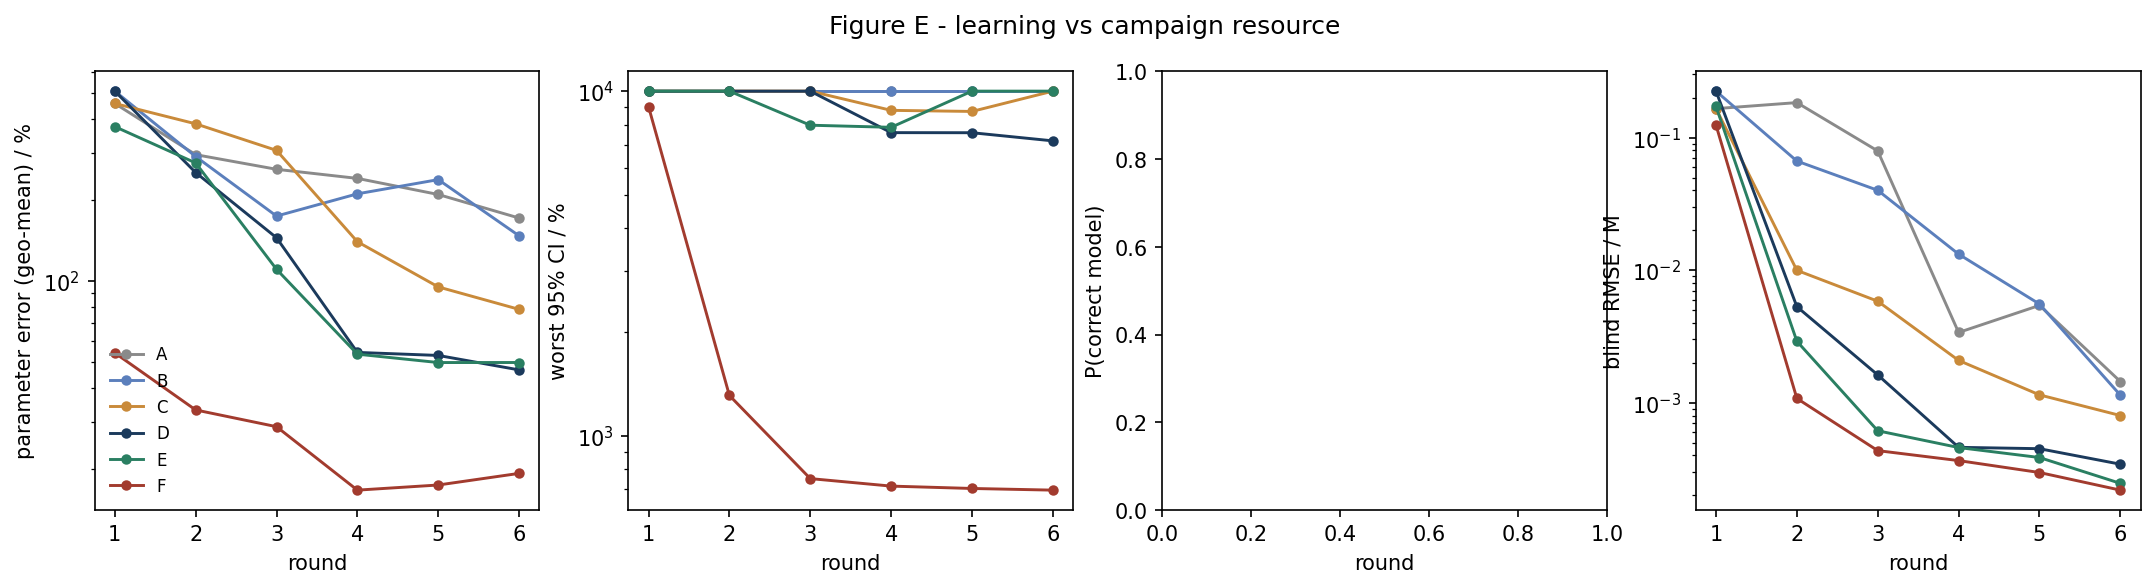

Data behind this chart, as committed beside it:
strategy, round, param_err_pct, max_rel_ci_pct, p_correct, blind_rmse_M
A, 1, 458.2, 10000, nan, 0.1655
A, 2, 295.5, 10000, nan, 0.1837
A, 3, 260.6, 10000, nan, 0.07933
A, 4, 241.1, 10000, nan, 0.003389
A, 5, 210, 10000, nan, 0.005423
A, 6, 171.6, 10000, nan, 0.001445
B, 1, 509.3, 10000, nan, 0.2242
B, 2, 290.8, 10000, nan, 0.06655
B, 3, 174.6, 10000, nan, 0.04005
B, 4, 211.2, 10000, nan, 0.01321
B, 5, 238.6, 10000, nan, 0.00555
B, 6, 147.4, 10000, nan, 0.00114
C, 1, 458.2, 10000, nan, 0.1655
C, 2, 384.9, 10000, nan, 0.009973
C, 3, 306.5, 10000, nan, 0.005831
C, 4, 140.1, 8796, nan, 0.002085
C, 5, 95.13, 8732, nan, 0.001146
C, 6, 78.47, 10000, nan, 0.0008007
D, 1, 509.3, 10000, nan, 0.2242
D, 2, 253.5, 10000, nan, 0.005305
D, 3, 145, 10000, nan, 0.001621
D, 4, 54.27, 7580, nan, 0.0004608
D, 5, 52.88, 7575, nan, 0.00045
D, 6, 46.71, 7174, nan, 0.0003438
E, 1, 375.7, 10000, nan, 0.1718
E, 2, 275.2, 10000, nan, 0.002909
E, 3, 110.6, 7965, nan, 0.0006144
E, 4, 53.46, 7854, nan, 0.0004592
E, 5, 49.76, 10000, nan, 0.000386
E, 6, 49.77, 10000, nan, 0.0002465
F, 1, 54.04, 9017, nan, 0.1243
F, 2, 33.15, 1311, nan, 0.001078
F, 3, 28.72, 752.4, nan, 0.0004351
F, 4, 16.67, 715.6, nan, 0.000366
F, 5, 17.42, 704.4, nan, 0.0002976
F, 6, 19.25, 696.6, nan, 0.0002191
